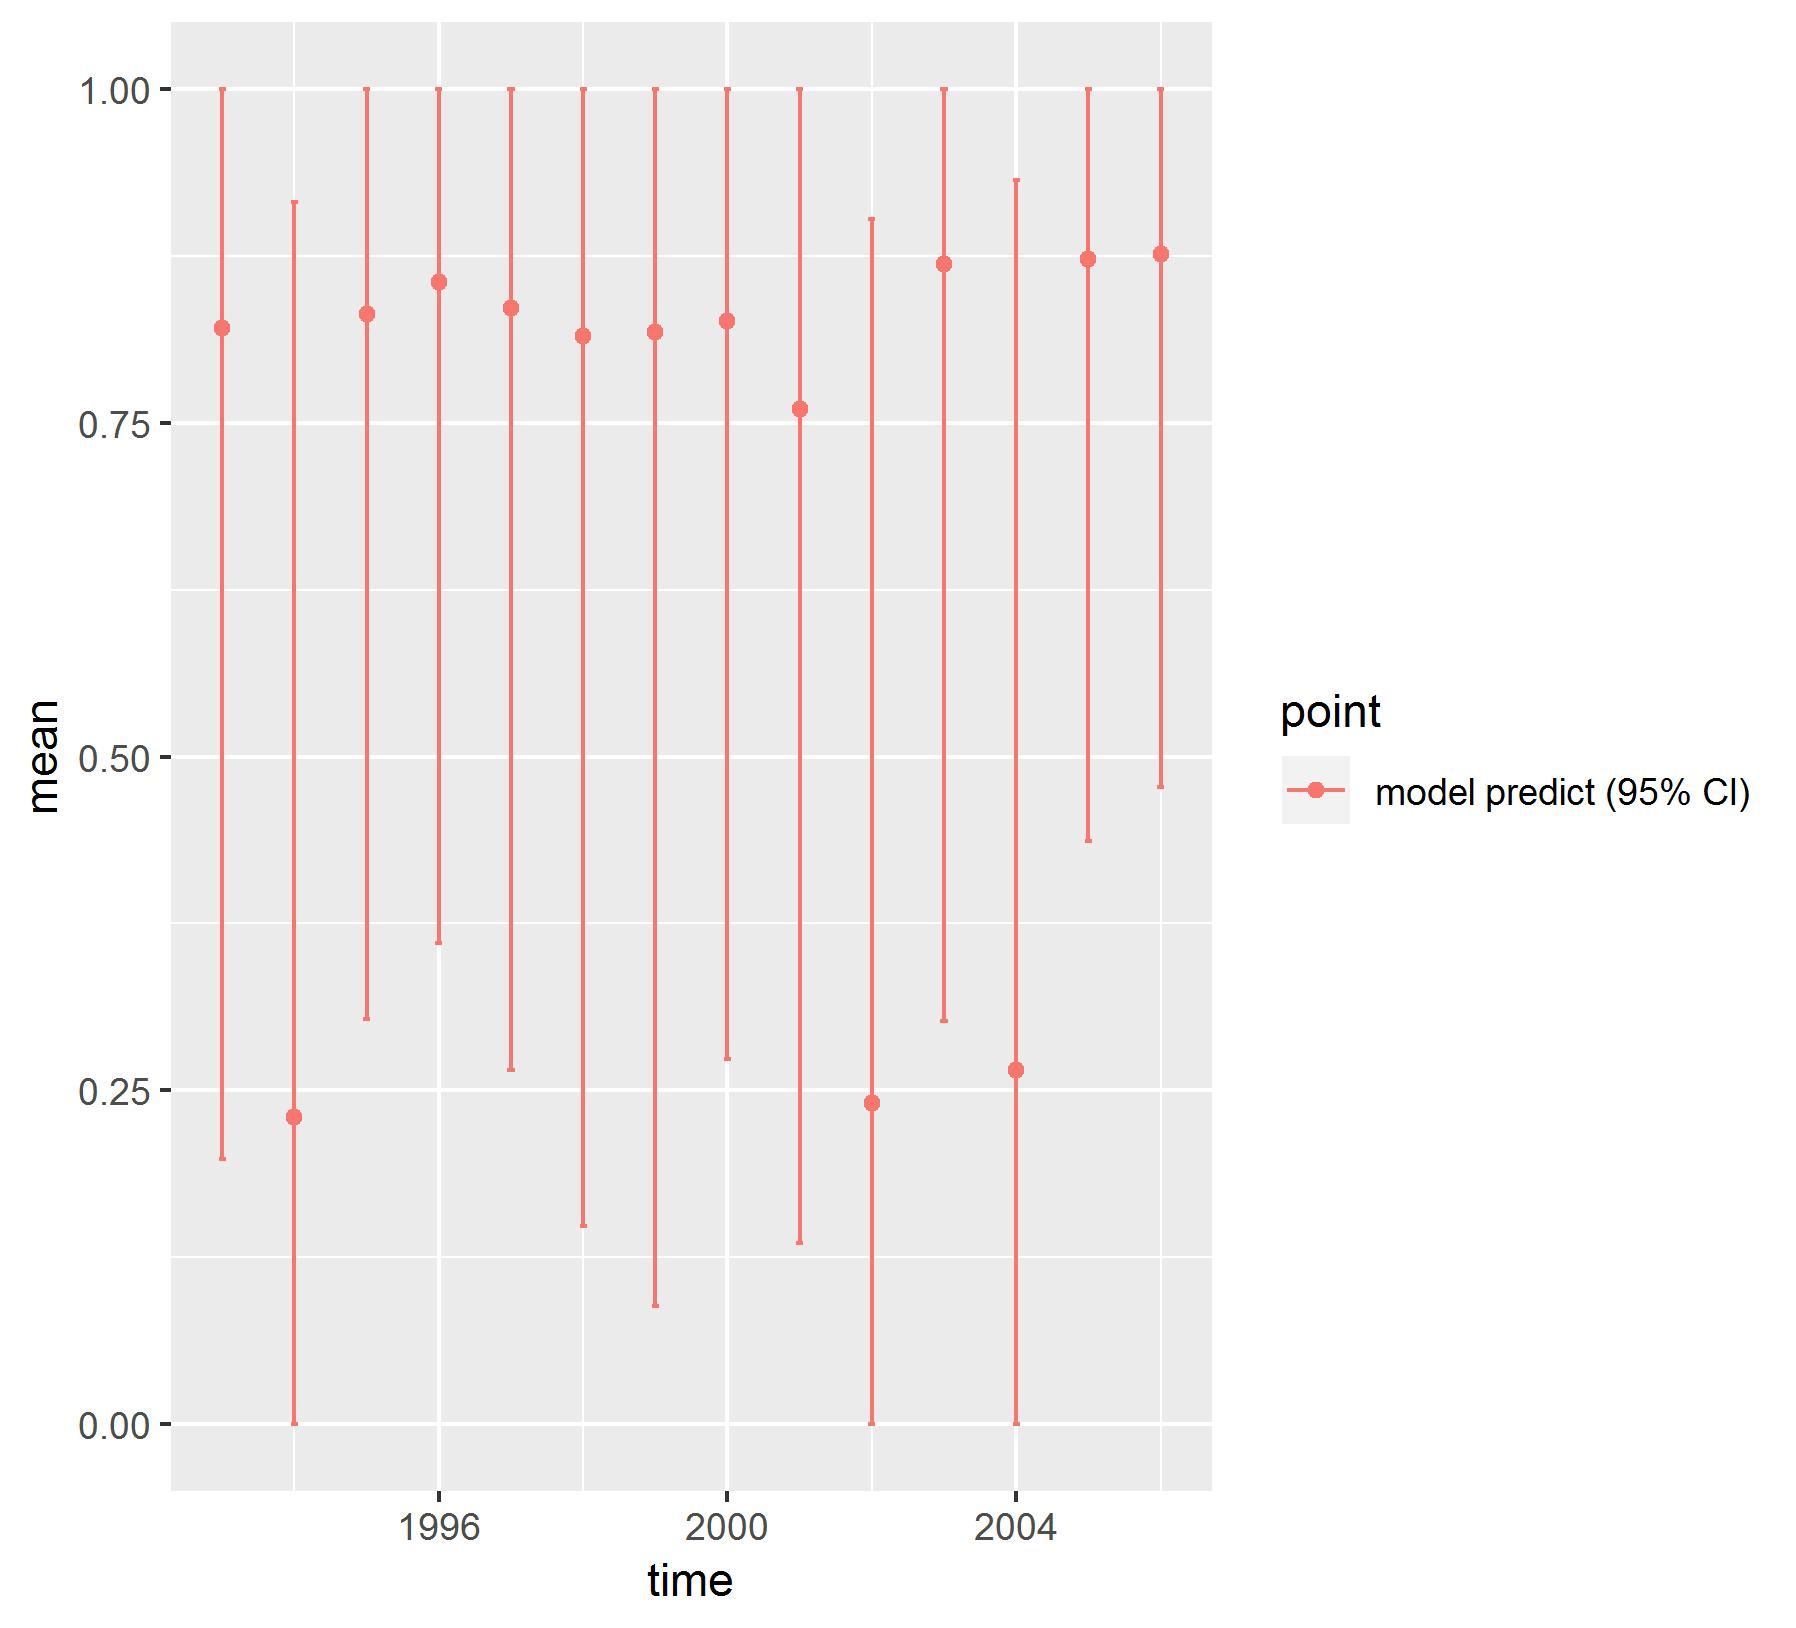

Data behind this chart, as committed beside it:
, point, mean, low, high, time
1, model predict (95% CI), 0.821, 0.1984, 1, 1993
2, model predict (95% CI), 0.2299, 7.84111425002413e-06, 0.9152, 1994
3, model predict (95% CI), 0.8313, 0.3034, 0.9999, 1995
4, model predict (95% CI), 0.8553, 0.3606, 1, 1996
5, model predict (95% CI), 0.8359, 0.2654, 1, 1997
6, model predict (95% CI), 0.8147, 0.1485, 0.9998, 1998
7, model predict (95% CI), 0.8177, 0.08866, 0.9998, 1999
8, model predict (95% CI), 0.8261, 0.2734, 1, 2000
9, model predict (95% CI), 0.7601, 0.1356, 1, 2001
10, model predict (95% CI), 0.2404, 3.62389086672063e-05, 0.9026, 2002
11, model predict (95% CI), 0.869, 0.3016, 0.9997, 2003
12, model predict (95% CI), 0.2648, 4.11810957333637e-05, 0.932, 2004
13, model predict (95% CI), 0.8728, 0.4366, 1, 2005
14, model predict (95% CI), 0.8763, 0.4771, 0.9998, 2006
